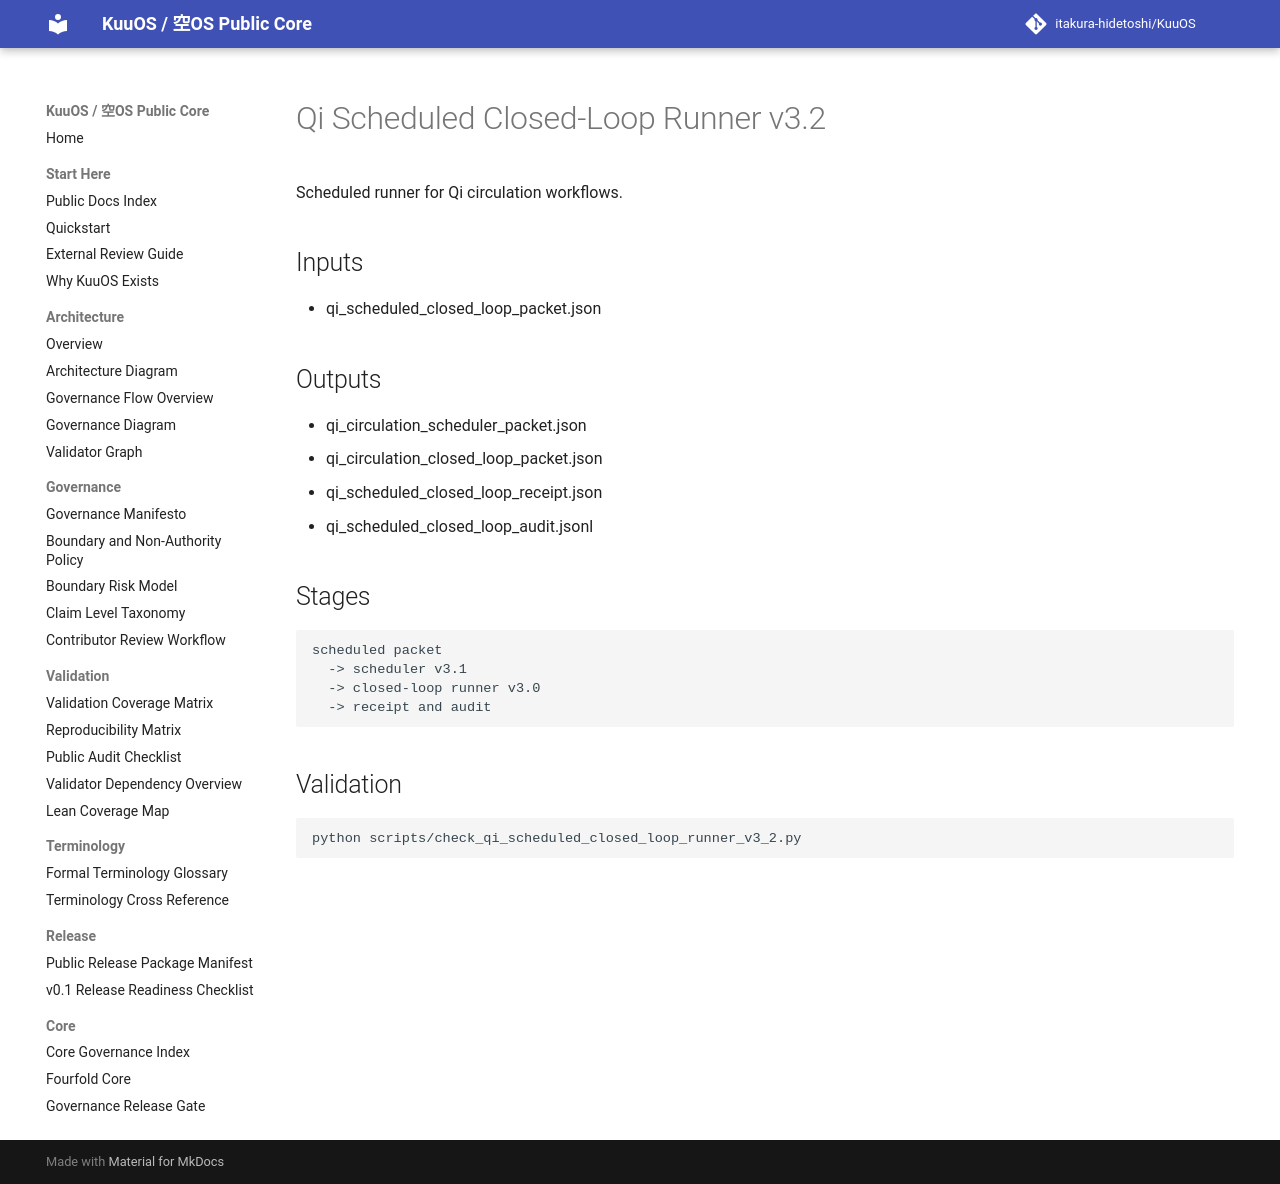

repository: itakura-hidetoshi/KuuOS · page: qi_scheduled_closed_loop_runner_v3_2/index.html · generator: mkdocs

# Qi Scheduled Closed-Loop Runner v3.2

Scheduled runner for Qi circulation workflows.

## Inputs

- qi_scheduled_closed_loop_packet.json

## Outputs

- qi_circulation_scheduler_packet.json
- qi_circulation_closed_loop_packet.json
- qi_scheduled_closed_loop_receipt.json
- qi_scheduled_closed_loop_audit.jsonl

## Stages

```text
scheduled packet
  -> scheduler v3.1
  -> closed-loop runner v3.0
  -> receipt and audit
```

## Validation

```bash
python scripts/check_qi_scheduled_closed_loop_runner_v3_2.py
```
